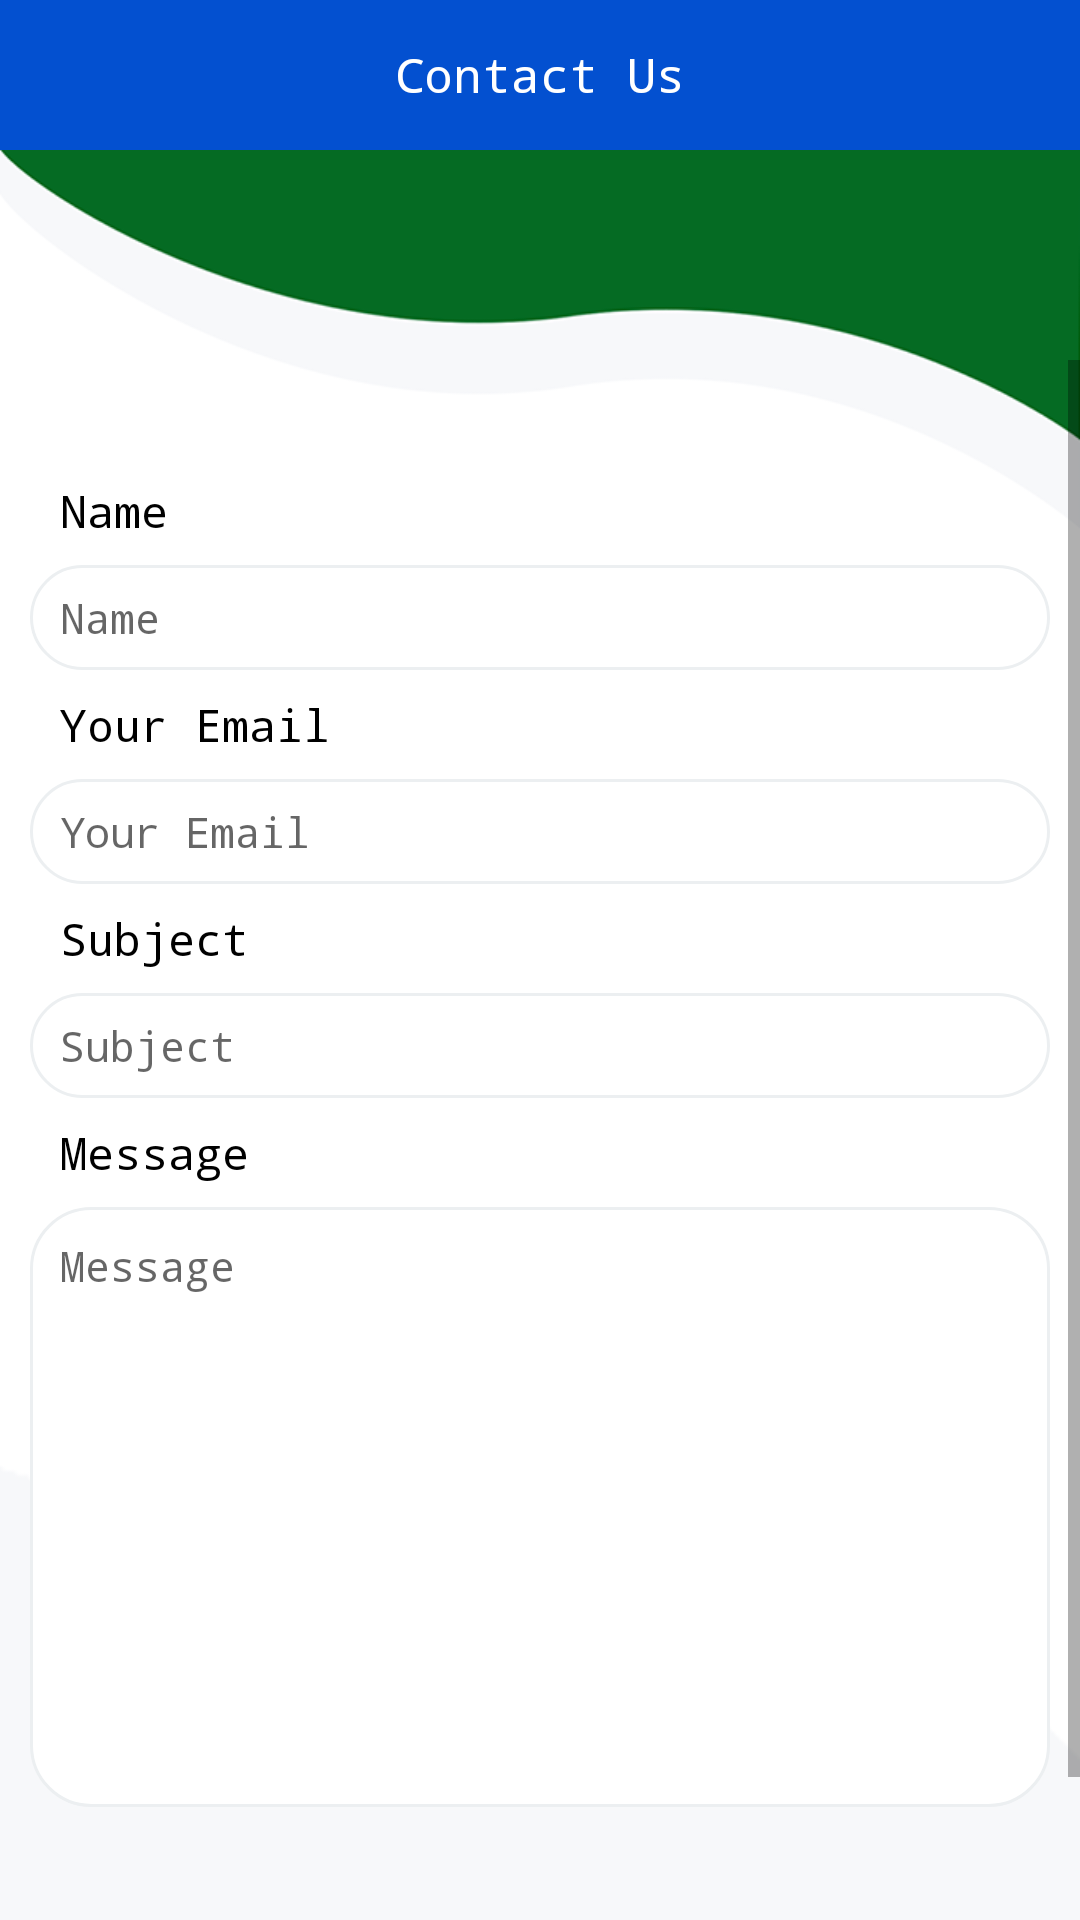

This screen was rendered from an Android layout file. Write that file and the resources it references.
<!-- AndroidManifest.xml: application theme AppTheme -->
<!-- res/layout/fragment_contact_us.xml -->
<?xml version="1.0" encoding="utf-8"?>
<LinearLayout android:layout_width="match_parent"
    android:layout_height="match_parent"
    xmlns:app="http://schemas.android.com/apk/res-auto"
    android:background="@drawable/login_bg"
    android:clickable="true"
    android:focusable="true"
    android:orientation="vertical"

    xmlns:android="http://schemas.android.com/apk/res/android">

        <androidx.appcompat.widget.Toolbar
            android:id="@+id/toolBar"
            android:layout_width="match_parent"
            android:layout_height="50dp"
            android:background="@color/colorPrimary"
            app:contentInsetStart="0dp"
            app:layout_constraintTop_toTopOf="parent">

            <ImageView
                android:id="@+id/arrow"
                android:layout_width="50dp"
                android:layout_height="45dp"
                android:clickable="false"
                android:longClickable="false"
                android:padding="13dp"
                android:src="@drawable/ic_right_arrow"
                android:tint="@color/white"
                />

            <TextView
                android:layout_width="wrap_content"
                android:layout_height="30dp"
                android:layout_gravity="center"
                android:layout_weight="1.0"
                android:gravity="center"
                android:text="@string/contact_us"
                android:textColor="@color/white"
                android:textSize="16sp"

                />
        </androidx.appcompat.widget.Toolbar>

        <ScrollView
            android:layout_width="match_parent"
            android:layout_height="match_parent"
            android:layout_marginTop="70dp"
            android:fillViewport="true">
            <LinearLayout
                android:layout_width="match_parent"
                android:layout_height="wrap_content"
                android:orientation="vertical"
                android:padding="10dp">

                <TextView
                    android:layout_width="match_parent"
                    android:layout_height="wrap_content"

                    android:layout_marginTop="30dp"
                    android:paddingLeft="10dp"
                    android:paddingRight="10dp"
                    android:text="@string/user_name"
                    android:textColor="@color/black"
                    android:textSize="15sp"

                    />

                <EditText
                    android:id="@+id/edt_name"
                    android:layout_width="match_parent"
                    android:layout_height="35dp"
                    android:layout_marginTop="8dp"
                    android:background="@drawable/linear_shape"
                    android:hint="@string/user_name"
                    android:paddingLeft="10dp"
                    android:paddingRight="10dp"
                    android:singleLine="true"
                    android:textColor="@color/black"
                    android:textSize="14sp"


                    />

                <TextView
                    android:id="@+id/contact_us_txt_email"
                    android:layout_width="match_parent"
                    android:layout_height="wrap_content"
                    android:layout_marginTop="8dp"

                    android:paddingLeft="10dp"
                    android:paddingRight="10dp"
                    android:text="@string/user_email"
                    android:textColor="@color/black"
                    android:textSize="15sp"

                    />

                <EditText
                    android:id="@+id/edt_email"
                    android:layout_width="match_parent"
                    android:layout_height="35dp"
                    android:layout_marginTop="8dp"
                    android:background="@drawable/linear_shape"
                    android:hint="@string/user_email"
                    android:inputType="textEmailAddress"
                    android:paddingLeft="10dp"
                    android:paddingRight="10dp"
                    android:singleLine="true"
                    android:textColor="@color/black"
                    android:textSize="14sp"


                    />


                <TextView
                    android:layout_width="match_parent"
                    android:layout_height="wrap_content"
                    android:layout_marginTop="8dp"
                    android:paddingLeft="10dp"
                    android:paddingRight="10dp"
                    android:text="@string/subject"
                    android:textColor="@color/black"
                    android:textSize="15sp"

                    />

                <EditText
                    android:id="@+id/edtSubject"
                    android:layout_width="match_parent"
                    android:layout_height="35dp"
                    android:layout_marginTop="8dp"
                    android:background="@drawable/linear_shape"
                    android:hint="@string/subject"
                    android:inputType="text"
                    android:paddingLeft="10dp"
                    android:paddingRight="10dp"
                    android:singleLine="true"
                    android:textColor="@color/black"
                    android:textSize="14sp"


                    />


                <TextView
                    android:layout_width="match_parent"
                    android:layout_height="wrap_content"
                    android:layout_marginTop="8dp"
                    android:paddingLeft="10dp"
                    android:paddingRight="10dp"
                    android:text="@string/message"
                    android:textColor="@color/black"
                    android:textSize="15sp"

                    />

                <EditText
                    android:id="@+id/edt_msg"
                    android:layout_width="match_parent"
                    android:layout_height="200dp"
                    android:layout_marginTop="8dp"
                    android:background="@drawable/linear_shape"
                    android:gravity="start"
                    android:hint="@string/message"
                    android:padding="10dp"
                    android:textColor="@color/black"
                    android:textSize="14sp"
                    android:inputType="textMultiLine"


                    />

                <Button
                    android:id="@+id/btn_send"
                    android:layout_width="200dp"
                    android:layout_height="35dp"
                    android:layout_gravity="center_horizontal"
                    android:background="@drawable/btn_login"
                    android:layout_marginTop="45dp"
                    android:text="@string/send"
                    android:textColor="@android:color/white"
                    android:textSize="15sp"


                    />
            </LinearLayout>
        </ScrollView>
    </LinearLayout>
<!-- resources referenced by this layout -->
<resources>
  <color name="black">#000</color>
  <color name="colorPrimary">#0350D0</color>
  <color name="white">#ffffff</color>
  <!-- drawable btn_login (drawable) -->
  <?xml version="1.0" encoding="utf-8"?>
  <shape android:shape="rectangle" xmlns:android="http://schemas.android.com/apk/res/android">
  
      <solid android:color="@color/colorPrimary"/>
      <corners android:radius="25dp"/>
      <stroke android:color="@color/white" android:width="1dp"/>
  </shape>
  <!-- drawable linear_shape (drawable) -->
  <?xml version="1.0" encoding="UTF-8"?>
  <shape xmlns:android="http://schemas.android.com/apk/res/android">
      <stroke android:width="1dp"
          android:color="@color/gray3" />
      <corners android:radius="20dp"
          />
      <solid android:color="@color/white" />
  </shape>
  <!-- drawable login_bg: png bitmap (drawable, 19509 bytes) -->
  <string name="contact_us">Contact Us</string>
  <string name="message">Message</string>
  <string name="send">Send</string>
  <string name="subject">Subject</string>
  <string name="user_email">Your Email</string>
  <string name="user_name">Name</string>
  <style name="AppTheme" parent="Theme.AppCompat.Light.NoActionBar">
          <item name="colorPrimary">@color/colorPrimary</item>
          <item name="colorPrimaryDark">@color/colorPrimaryDark</item>
          <item name="colorAccent">@color/colorAccent</item>
          <item name="android:typeface">monospace</item>
  
      </style>
  <color name="gray3">#eceff1</color>
  <color name="colorPrimaryDark">#0350D0</color>
  <color name="colorAccent">#0350D0</color>
</resources>
